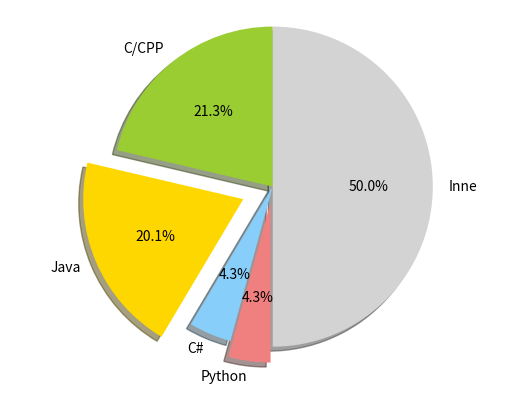
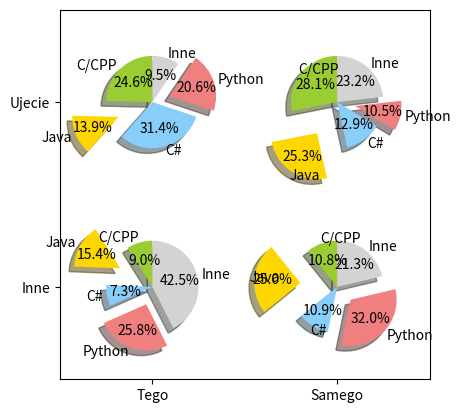

Write Python code to recreate these figures, in order.
import matplotlib.pyplot as plt

labels = 'C/CPP', 'Java', 'C#', 'Python', 'Inne'
sizes = [21.3, 20.1, 4.27, 4.25, 49.92]
colors = ['yellowgreen', 'gold', 'lightskyblue', 'lightcoral', 'lightgray']
explode = (0, 0.2, 0, 0.1, 0)

plt.pie(sizes, explode=explode, labels=labels, colors=colors,
        autopct='%1.1f%%', shadow=True, startangle=90)
# Set aspect ratio to be equal so that pie is drawn as a circle.
plt.axis('equal')

fig = plt.figure()
ax = fig.gca()
import numpy as np

ax.pie(np.random.random(5), explode=explode, labels=labels, colors=colors,
       autopct='%1.1f%%', shadow=True, startangle=90,
       radius=0.25, center=(0, 0), frame=True)
ax.pie(np.random.random(5), explode=explode, labels=labels, colors=colors,
       autopct='%1.1f%%', shadow=True, startangle=90,
       radius=0.25, center=(1, 1), frame=True)
ax.pie(np.random.random(5), explode=explode, labels=labels, colors=colors,
       autopct='%1.1f%%', shadow=True, startangle=90,
       radius=0.25, center=(0, 1), frame=True)
ax.pie(np.random.random(5), explode=explode, labels=labels, colors=colors,
       autopct='%1.1f%%', shadow=True, startangle=90,
       radius=0.25, center=(1, 0), frame=True)

ax.set_xticks([0, 1])
ax.set_yticks([0, 1])
ax.set_xticklabels(["Tego", "Samego"])
ax.set_yticklabels(["Inne", "Ujecie"])
ax.set_xlim((-0.5, 1.5))
ax.set_ylim((-0.5, 1.5))

# Set aspect ratio to be equal so that pie is drawn as a circle.
ax.set_aspect('equal')

plt.show()